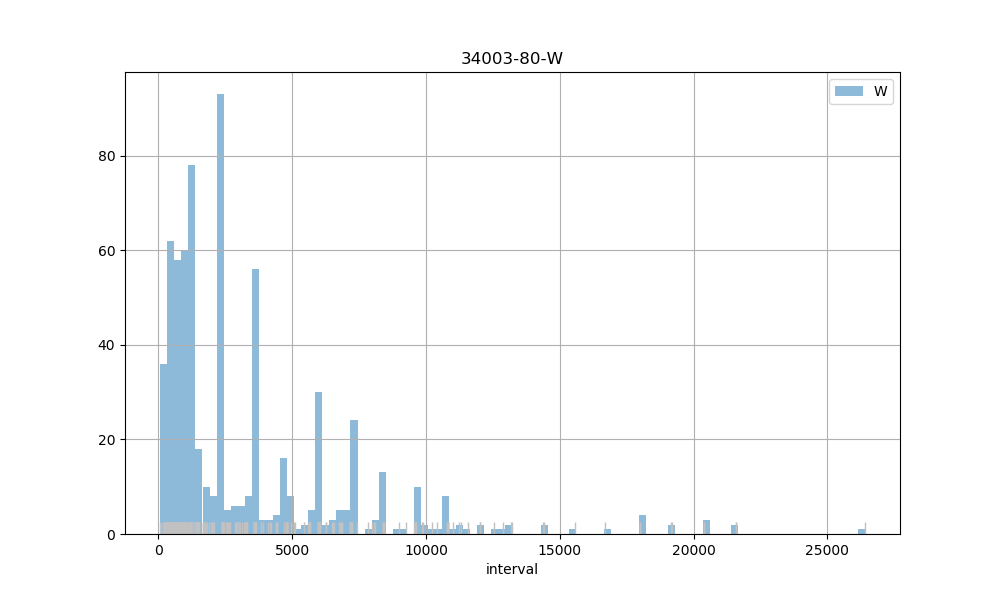

The file beside this chart, header and first rows:
count, 682.00
mean, 3300
std, 3695
min, 72.00
25%, 899.8
50%, 2378
75%, 4408
max, 26398
